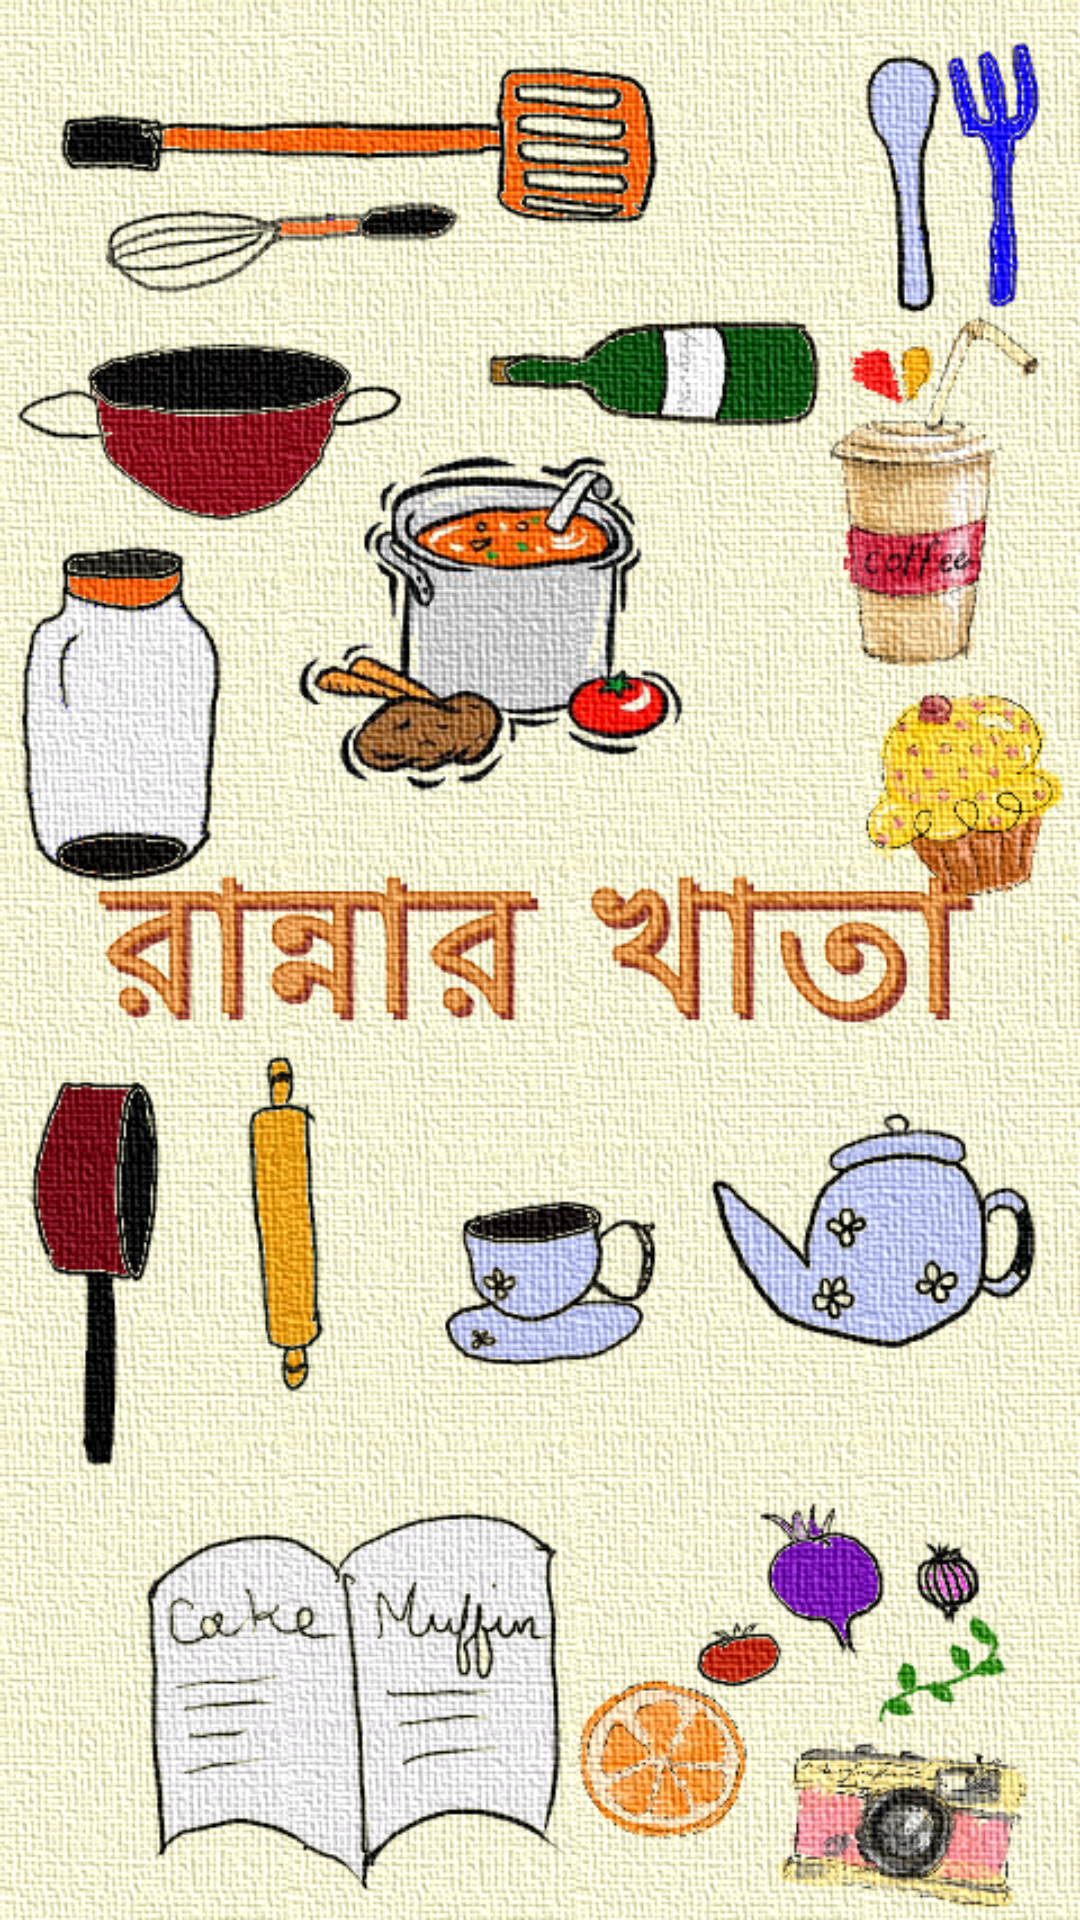

This screen was rendered from an Android layout file. Write that file and the resources it references.
<!-- AndroidManifest.xml: application theme AppTheme -->
<!-- res/layout/splash.xml -->
<?xml version="1.0" encoding="utf-8"?>
<LinearLayout xmlns:android="http://schemas.android.com/apk/res/android"
    xmlns:tools="http://schemas.android.com/tools"
    android:orientation="vertical"
    android:background="@drawable/splash1"
    android:theme="@style/AppTheme.NoActionBar"
    android:layout_width="match_parent"
    android:id="@+id/splashscreen"
    android:layout_height="match_parent"
    tools:context=".SplashScreen">

</LinearLayout>
<!-- resources referenced by this layout -->
<resources>
  <!-- drawable splash1: jpg bitmap (drawable, 282620 bytes) -->
  <style name="AppTheme.NoActionBar">
          <item name="android:windowActionBar">false</item>
          <item name="android:windowNoTitle">true</item>
      </style>
  <style name="AppTheme" parent="android:Theme.Holo.Light">
          
          <item name="colorPrimary">@color/colorPrimary</item>
          <item name="colorPrimaryDark">@color/colorPrimaryDark</item>
          <item name="colorAccent">@color/colorAccent</item>
  
      </style>
  <color name="colorPrimary">#3F51B5</color>
  <color name="colorPrimaryDark">#303F9F</color>
  <color name="colorAccent">#FF4081</color>
</resources>
